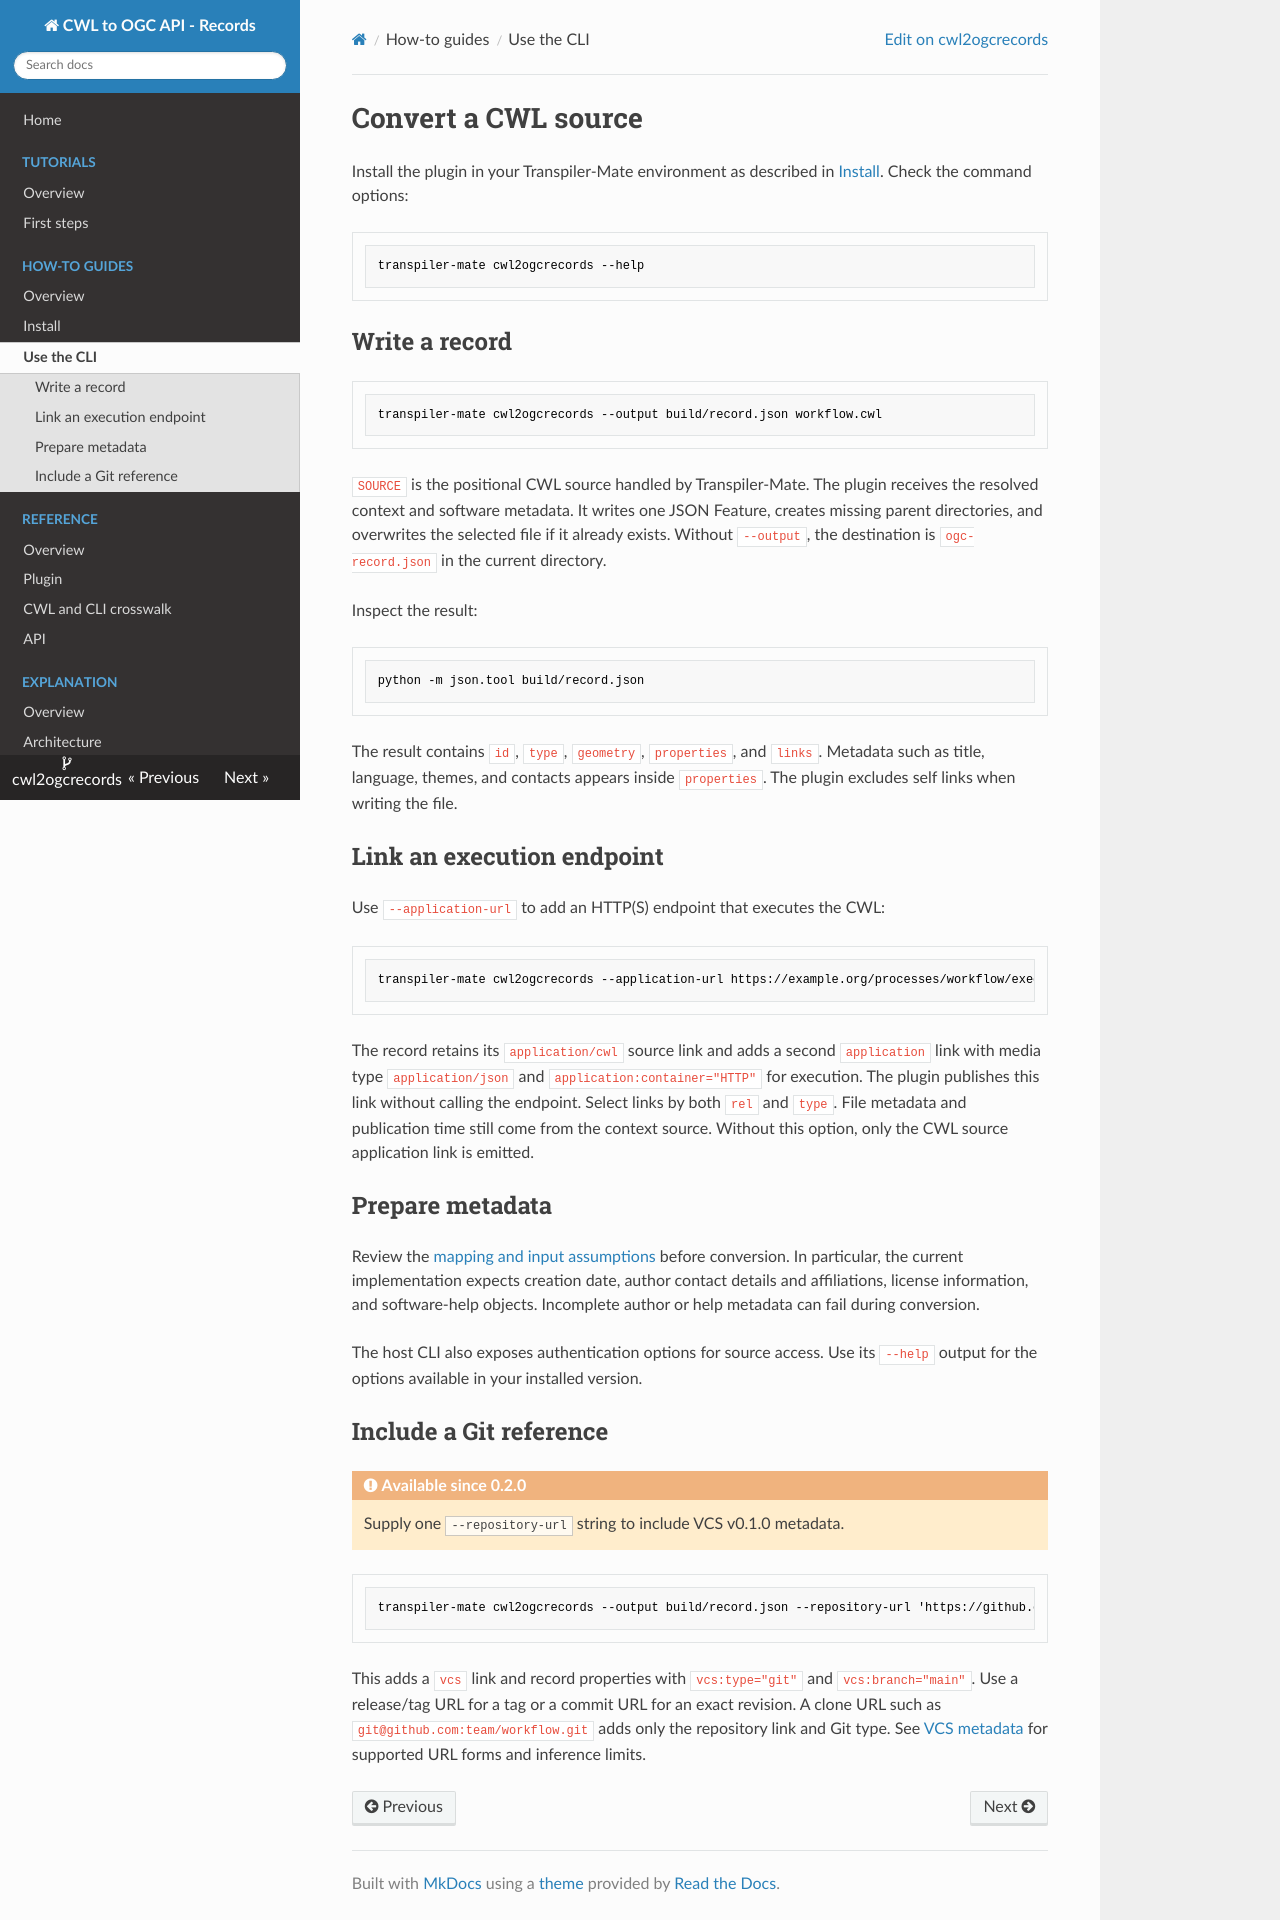

repository: transpiler-mate/cwl2ogcrecords · page: how-to/use-cli/index.html · generator: mkdocs

<!--
Copyright 2026 Terradue

Licensed under the Apache License, Version 2.0 (the "License");
you may not use this file except in compliance with the License.
You may obtain a copy of the License at

    http://www.apache.org/licenses/LICENSE-2.0

Unless required by applicable law or agreed to in writing, software
distributed under the License is distributed on an "AS IS" BASIS,
WITHOUT WARRANTIES OR CONDITIONS OF ANY KIND, either express or implied.
See the License for the specific language governing permissions and
limitations under the License.
-->

# Convert a CWL source

Install the plugin in your Transpiler-Mate environment as described in
[Install](install.md). Check the command options:

```bash
transpiler-mate cwl2ogcrecords --help
```

## Write a record

```bash
transpiler-mate cwl2ogcrecords --output build/record.json workflow.cwl
```

`SOURCE` is the positional CWL source handled by Transpiler-Mate. The plugin
receives the resolved context and software metadata. It writes one JSON Feature,
creates missing parent directories, and overwrites the selected file if it
already exists. Without `--output`, the destination is `ogc-record.json` in the
current directory.

Inspect the result:

```bash
python -m json.tool build/record.json
```

The result contains `id`, `type`, `geometry`, `properties`, and `links`. Metadata
such as title, language, themes, and contacts appears inside `properties`.
The plugin excludes self links when writing the file.

## Link an execution endpoint

Use `--application-url` to add an HTTP(S) endpoint that executes the CWL:

```bash
transpiler-mate cwl2ogcrecords --application-url https://example.org/processes/workflow/execution workflow.cwl
```

The record retains its `application/cwl` source link and adds a second
`application` link with media type `application/json` and
`application:container="HTTP"` for execution. The plugin publishes this link
without calling the endpoint. Select links by both `rel` and `type`. File metadata
and publication time still come from the context source. Without this option,
only the CWL source application link is emitted.

## Prepare metadata

Review the [mapping and input assumptions](../reference/plugin.md) before
conversion. In particular, the current implementation expects creation date,
author contact details and affiliations, license information, and software-help
objects. Incomplete author or help metadata can fail during conversion.

The host CLI also exposes authentication options for source access. Use its
`--help` output for the options available in your installed version.

## Include a Git reference

!!! warning "Available since 0.2.0"

    Supply one `--repository-url` string to include VCS v0.1.0 metadata.

```bash
transpiler-mate cwl2ogcrecords --output build/record.json --repository-url 'https://github.com/team/workflow/tree/main' workflow.cwl
```

This adds a `vcs` link and record properties with `vcs:type="git"` and
`vcs:branch="main"`. Use a release/tag URL for a tag or a commit URL for an
exact revision. A clone URL such as `git@github.com:team/workflow.git` adds
only the repository link and Git type. See [VCS metadata](../reference/plugin.md#repository-and-vcs-metadata)
for supported URL forms and inference limits.
